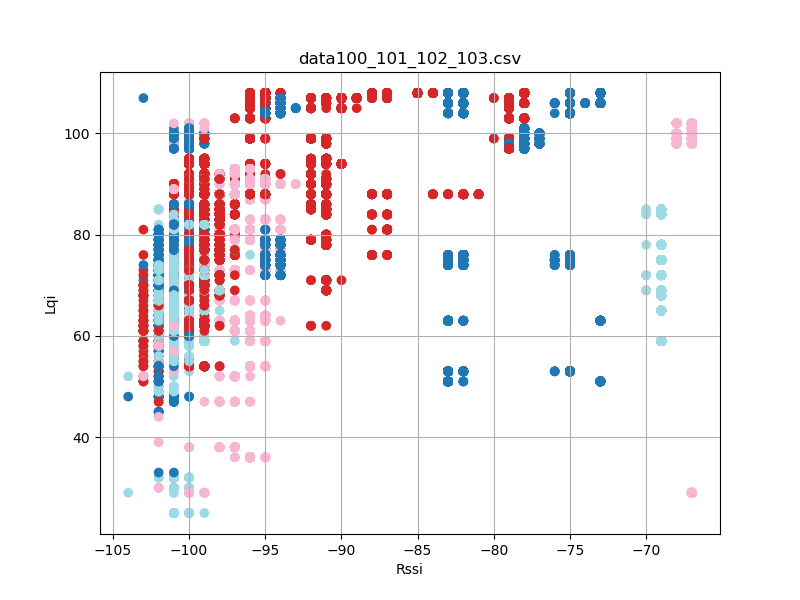

Values plotted in this chart, from the file beside it:
timestamp, rssi, lqi, device_id
'2023-08-26 12:27:40, 477', -102, 50, 101
'2023-08-26 12:27:42, 446', -102, 67, 101
'2023-08-26 12:27:42, 541', -102, 67, 101
'2023-08-26 12:27:42, 728', -102, 67, 101
'2023-08-26 12:27:43, 008', -102, 67, 101
'2023-08-26 12:27:44, 227', -102, 65, 101
'2023-08-26 12:27:44, 321', -102, 65, 101
'2023-08-26 12:27:45, 353', -102, 67, 101
'2023-08-26 12:27:46, 289', -102, 59, 101
'2023-08-26 12:28:01, 450', -101, 78, 101
'2023-08-26 12:28:01, 543', -100, 78, 101
'2023-08-26 12:28:01, 638', -100, 78, 101
'2023-08-26 12:28:01, 731', -100, 78, 101
'2023-08-26 12:28:01, 824', -100, 78, 101
'2023-08-26 12:28:01, 919', -101, 78, 101
'2023-08-26 12:28:02, 013', -100, 78, 101
'2023-08-26 12:28:02, 106', -101, 78, 101
'2023-08-26 12:28:02, 200', -101, 78, 101
'2023-08-26 12:28:02, 388', -101, 82, 101
'2023-08-26 12:28:02, 481', -100, 82, 101
'2023-08-26 12:28:02, 575', -101, 82, 101
'2023-08-26 12:28:02, 669', -100, 82, 101
'2023-08-26 12:28:02, 763', -100, 82, 101
'2023-08-26 12:28:02, 857', -101, 82, 101
'2023-08-26 12:28:02, 950', -101, 82, 101
'2023-08-26 12:28:03, 045', -100, 82, 101
'2023-08-26 12:28:03, 138', -100, 82, 101
'2023-08-26 12:28:03, 232', -100, 82, 101
'2023-08-26 12:28:03, 326', -100, 82, 101
'2023-08-26 12:28:03, 419', -100, 82, 101
'2023-08-26 12:28:03, 513', -100, 82, 101
'2023-08-26 12:28:03, 607', -100, 82, 101
'2023-08-26 12:28:03, 701', -101, 82, 101
'2023-08-26 12:28:03, 794', -100, 82, 101
'2023-08-26 12:28:03, 981', -100, 90, 101
'2023-08-26 12:28:04, 075', -100, 90, 101
'2023-08-26 12:28:04, 169', -101, 90, 101
'2023-08-26 12:28:04, 263', -101, 90, 101
'2023-08-26 12:28:04, 357', -100, 90, 101
'2023-08-26 12:28:04, 450', -100, 90, 101
'2023-08-26 12:28:04, 544', -101, 90, 101
'2023-08-26 12:28:04, 638', -100, 90, 101
'2023-08-26 12:28:04, 732', -100, 90, 101
'2023-08-26 12:28:04, 825', -100, 90, 101
'2023-08-26 12:28:04, 919', -100, 90, 101
'2023-08-26 12:28:05, 012', -101, 90, 101
'2023-08-26 12:28:05, 106', -101, 90, 101
'2023-08-26 12:28:05, 201', -100, 90, 101
'2023-08-26 12:28:05, 293', -100, 90, 101
'2023-08-26 12:28:05, 387', -100, 90, 101
'2023-08-26 12:28:05, 481', -100, 90, 101
'2023-08-26 12:28:05, 575', -100, 90, 101
'2023-08-26 12:28:05, 668', -100, 90, 101
'2023-08-26 12:28:05, 762', -101, 90, 101
'2023-08-26 12:28:05, 857', -101, 90, 101
'2023-08-26 12:28:05, 951', -100, 90, 101
'2023-08-26 12:28:06, 044', -100, 90, 101
'2023-08-26 12:28:06, 137', -101, 90, 101
'2023-08-26 12:28:06, 231', -100, 90, 101
'2023-08-26 12:28:06, 325', -101, 90, 101
... 26,796 more rows
